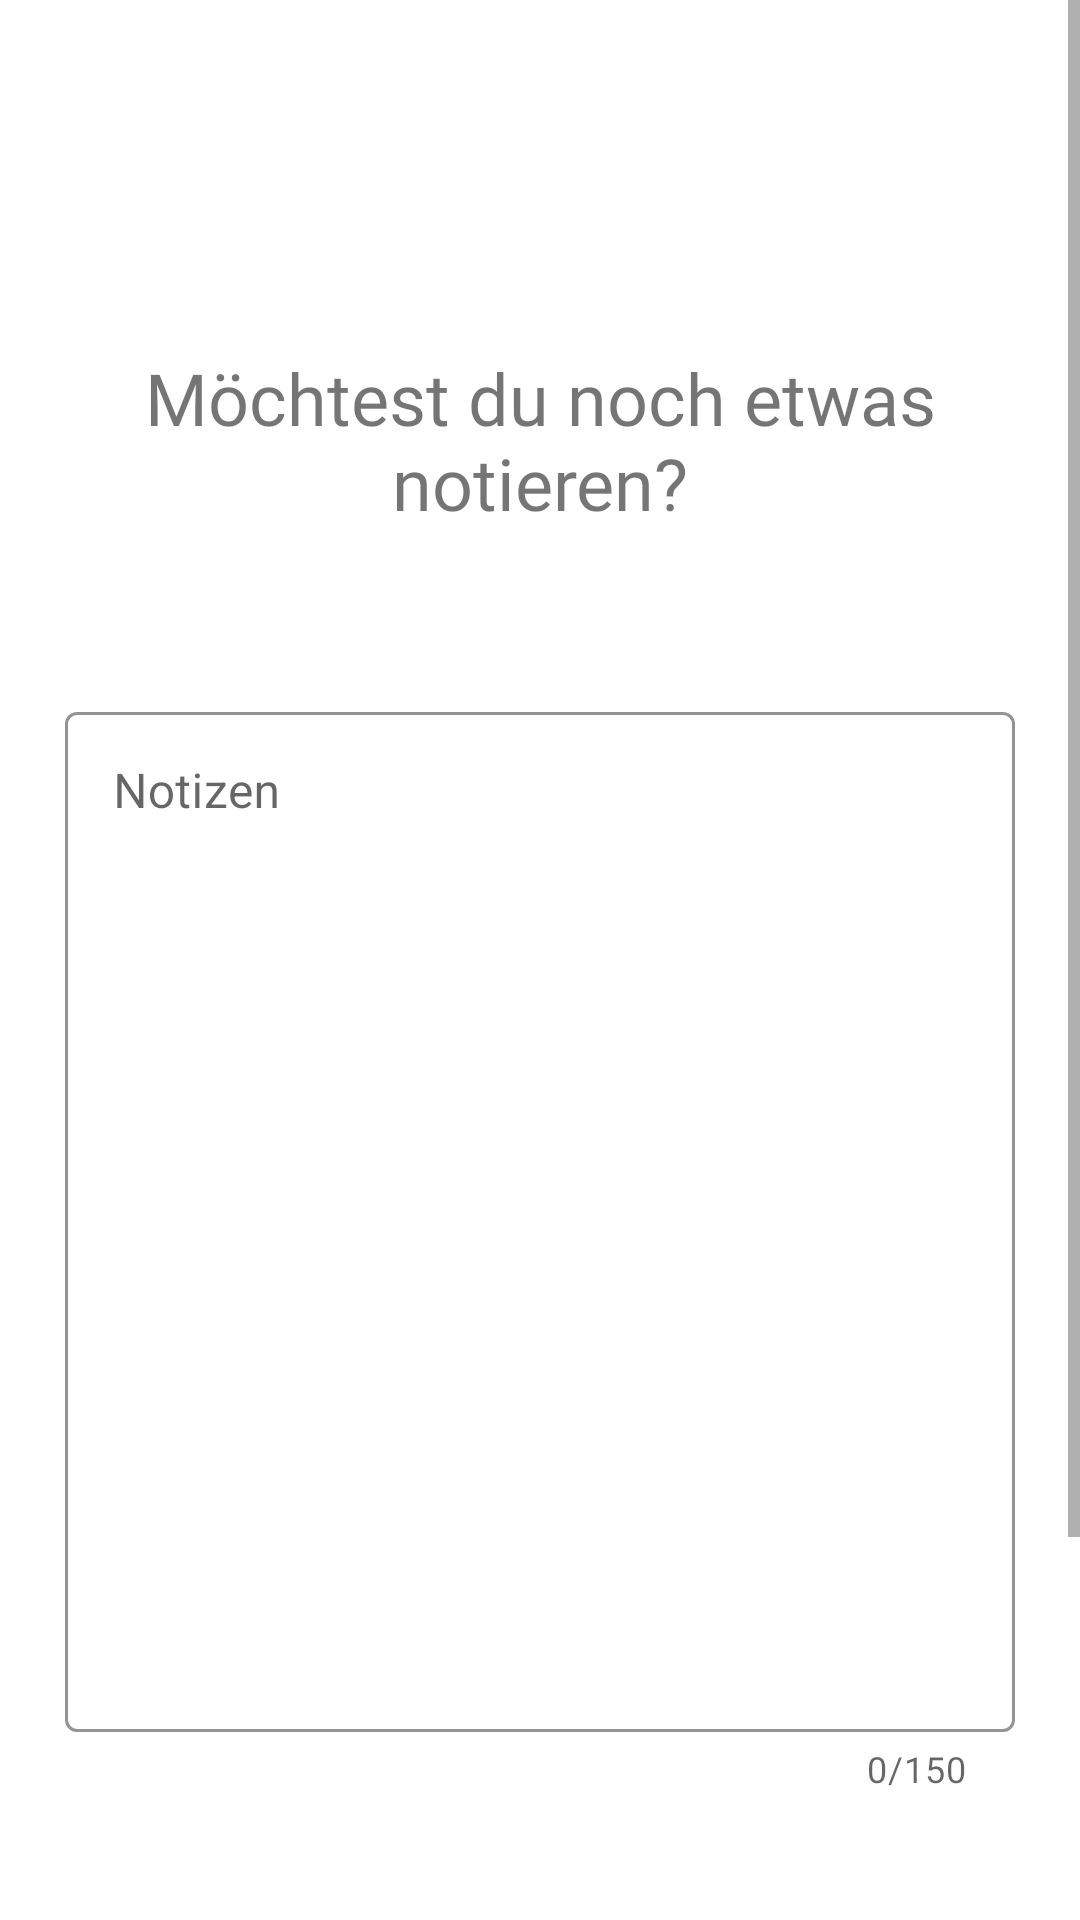

Produce the Android XML layout that renders to this screen, including the resource entries it uses.
<!-- AndroidManifest.xml: application theme Theme.TheDiaryApp -->
<!-- res/layout/activity_new_entry_note.xml -->
<?xml version="1.0" encoding="utf-8"?>
<ScrollView xmlns:android="http://schemas.android.com/apk/res/android"
    xmlns:app="http://schemas.android.com/apk/res-auto"
    xmlns:tools="http://schemas.android.com/tools"
    android:layout_width="match_parent"
    android:layout_height="match_parent"
    android:fillViewport="true">

    <androidx.constraintlayout.widget.ConstraintLayout
        android:layout_width="match_parent"
        android:layout_height="wrap_content"
        android:fontFamily="@font/source_sans_pro"
        tools:context=".activities.entry.NewEntryNoteActivity">


        <TextView
            android:id="@+id/txtView"
            android:layout_width="wrap_content"
            android:layout_height="wrap_content"
            android:fontFamily="@font/source_sans_pro"
            android:gravity="center_horizontal"
            android:text="@string/newEntryNote_txtView"
            android:textAlignment="center"
            android:textSize="24sp"
            app:layout_constraintBottom_toTopOf="@id/guidelineH"
            app:layout_constraintEnd_toEndOf="parent"
            app:layout_constraintHorizontal_bias="0.5"
            app:layout_constraintStart_toStartOf="parent"
            app:layout_constraintTop_toBottomOf="@id/guideline" />


        <com.google.android.material.textfield.TextInputLayout
            android:id="@+id/outlinedTextFieldNotes"
            style="@style/Widget.MaterialComponents.TextInputLayout.OutlinedBox"
            android:layout_width="0dp"
            android:layout_height="0dp"
            android:layout_alignParentBottom="true"
            android:layout_marginBottom="20dp"
            android:hint="@string/newEntryNote_TextInputLayout_hint"
            app:boxStrokeColor="@color/secondaryColor"
            app:counterEnabled="true"
            app:counterMaxLength="150"
            app:hintTextColor="@color/primaryLightColor"
            app:layout_constraintBottom_toTopOf="@+id/guidelineB"
            app:layout_constraintEnd_toEndOf="@id/guidelinePaddingRight"
            app:layout_constraintHorizontal_bias="0.5"
            app:layout_constraintStart_toStartOf="@id/guidelinePaddingLeft"
            app:layout_constraintTop_toTopOf="@id/guidelineNoteTop">

            <com.google.android.material.textfield.TextInputEditText
                android:id="@+id/noteEditText"
                android:layout_width="match_parent"
                android:layout_height="340dp"
                android:gravity="start"
                android:inputType="textMultiLine"
                android:lines="14"
                android:maxLines="14" />

        </com.google.android.material.textfield.TextInputLayout>

        <ProgressBar
            android:id="@+id/progressBar"
            style="?android:attr/progressBarStyleHorizontal"
            android:layout_width="150dp"
            android:layout_height="wrap_content"
            android:layout_marginBottom="87dp"
            android:max="3"
            android:progress="3"
            android:progressTint="#FFC940"
            app:layout_constraintBottom_toBottomOf="parent"
            app:layout_constraintEnd_toEndOf="parent"
            app:layout_constraintHorizontal_bias="0.5"
            app:layout_constraintStart_toStartOf="parent"
            app:layout_constraintTop_toBottomOf="@id/guidelineB" />


        <com.google.android.material.floatingactionbutton.FloatingActionButton
            android:id="@+id/btnImgSave"
            android:layout_width="wrap_content"
            android:layout_height="wrap_content"
            android:layout_marginEnd="16dp"
            android:layout_marginBottom="16dp"
            android:clickable="true"
            android:contentDescription="@string/btnDescriptionSave"
            app:elevation="1dp"
            app:layout_constraintBottom_toBottomOf="parent"
            app:layout_constraintEnd_toEndOf="parent"
            app:maxImageSize="30dp"
            app:pressedTranslationZ="2dp"
            app:srcCompat="@drawable/ic_check_black_18dp" />


        <TextView
            android:id="@+id/txtBtnBackwards"
            android:layout_width="48dp"
            android:layout_height="48dp"
            android:layout_marginStart="30dp"
            android:layout_marginBottom="16dp"
            android:clickable="true"
            android:paddingTop="14dp"
            android:focusable="true"
            android:fontFamily="@font/source_sans_pro"
            android:text="@string/txtBtnBack"
            android:textAllCaps="true"
            android:textSize="13sp"
            app:layout_constraintBottom_toBottomOf="parent"
            app:layout_constraintStart_toStartOf="parent" />


        <androidx.constraintlayout.widget.Guideline
            android:id="@+id/guideline"
            android:layout_width="wrap_content"
            android:layout_height="wrap_content"
            android:orientation="horizontal"
            app:layout_constraintGuide_percent="0.13235295" />

        <androidx.constraintlayout.widget.Guideline
            android:id="@+id/guidelineH"
            android:layout_width="wrap_content"
            android:layout_height="wrap_content"
            android:orientation="horizontal"
            app:layout_constraintGuide_percent="0.23416789" />

        <androidx.constraintlayout.widget.Guideline
            android:id="@+id/guidelineB"
            android:layout_width="wrap_content"
            android:layout_height="wrap_content"
            android:orientation="horizontal"
            app:layout_constraintGuide_percent="0.85" />

        <androidx.constraintlayout.widget.Guideline
            android:id="@+id/guidelineNoteTop"
            android:layout_width="wrap_content"
            android:layout_height="wrap_content"
            android:orientation="horizontal"
            app:layout_constraintGuide_percent="0.29" />

        <androidx.constraintlayout.widget.Guideline
            android:id="@+id/guidelineIconMiddleRow"
            android:layout_width="wrap_content"
            android:layout_height="wrap_content"
            android:orientation="horizontal"
            app:layout_constraintGuide_percent="0.55" />

        <androidx.constraintlayout.widget.Guideline
            android:id="@+id/guidelinePaddingRight"
            android:layout_width="wrap_content"
            android:layout_height="wrap_content"
            android:orientation="vertical"
            app:layout_constraintGuide_percent="0.94" />

        <androidx.constraintlayout.widget.Guideline
            android:id="@+id/guidelinePaddingLeft"
            android:layout_width="wrap_content"
            android:layout_height="wrap_content"
            android:orientation="vertical"
            app:layout_constraintGuide_percent="0.06" />

        <TextView
            android:id="@+id/wordCountTxtView"
            android:layout_width="wrap_content"
            android:layout_height="wrap_content"
            android:layout_marginTop="30dp"
            android:layout_marginBottom="6dp"
            app:layout_constraintBottom_toTopOf="@+id/outlinedTextFieldNotes"
            app:layout_constraintEnd_toEndOf="parent"
            app:layout_constraintHorizontal_bias="0.071"
            app:layout_constraintStart_toStartOf="parent"
            app:layout_constraintTop_toBottomOf="@+id/txtView"
            app:layout_constraintVertical_bias="0.0" />


    </androidx.constraintlayout.widget.ConstraintLayout>
</ScrollView>
<!-- resources referenced by this layout -->
<resources>
  <color name="primaryLightColor">#62727b</color>
  <color name="secondaryColor">#aed581</color>
  <string name="btnDescriptionSave">Speichern</string>
  <string name="newEntryNote_TextInputLayout_hint">Notizen</string>
  <string name="newEntryNote_txtView">Möchtest du noch etwas notieren?</string>
  <string name="txtBtnBack">zurück</string>
  <style name="Theme.TheDiaryApp" parent="Theme.MaterialComponents.DayNight.DarkActionBar">
          
          <item name="colorPrimary">@color/primaryColor</item>
          <item name="colorPrimaryVariant">@color/primaryDarkColor</item>
          <item name="colorOnPrimary">@color/primaryTextColor</item>
          
          <item name="colorSecondary">@color/secondaryColor</item>
          <item name="colorSecondaryVariant">@color/secondaryDarkColor</item>
          <item name="colorOnSecondary">@color/primaryDarkColor</item>
          
          <item name="android:statusBarColor" tools:targetApi="l">?attr/colorPrimaryVariant</item>
          
  
          
  
  
      </style>
  <color name="primaryColor">#37474f</color>
  <color name="primaryDarkColor">#102027</color>
  <color name="primaryTextColor">#ffffff</color>
  <color name="secondaryDarkColor">#7da453</color>
</resources>
